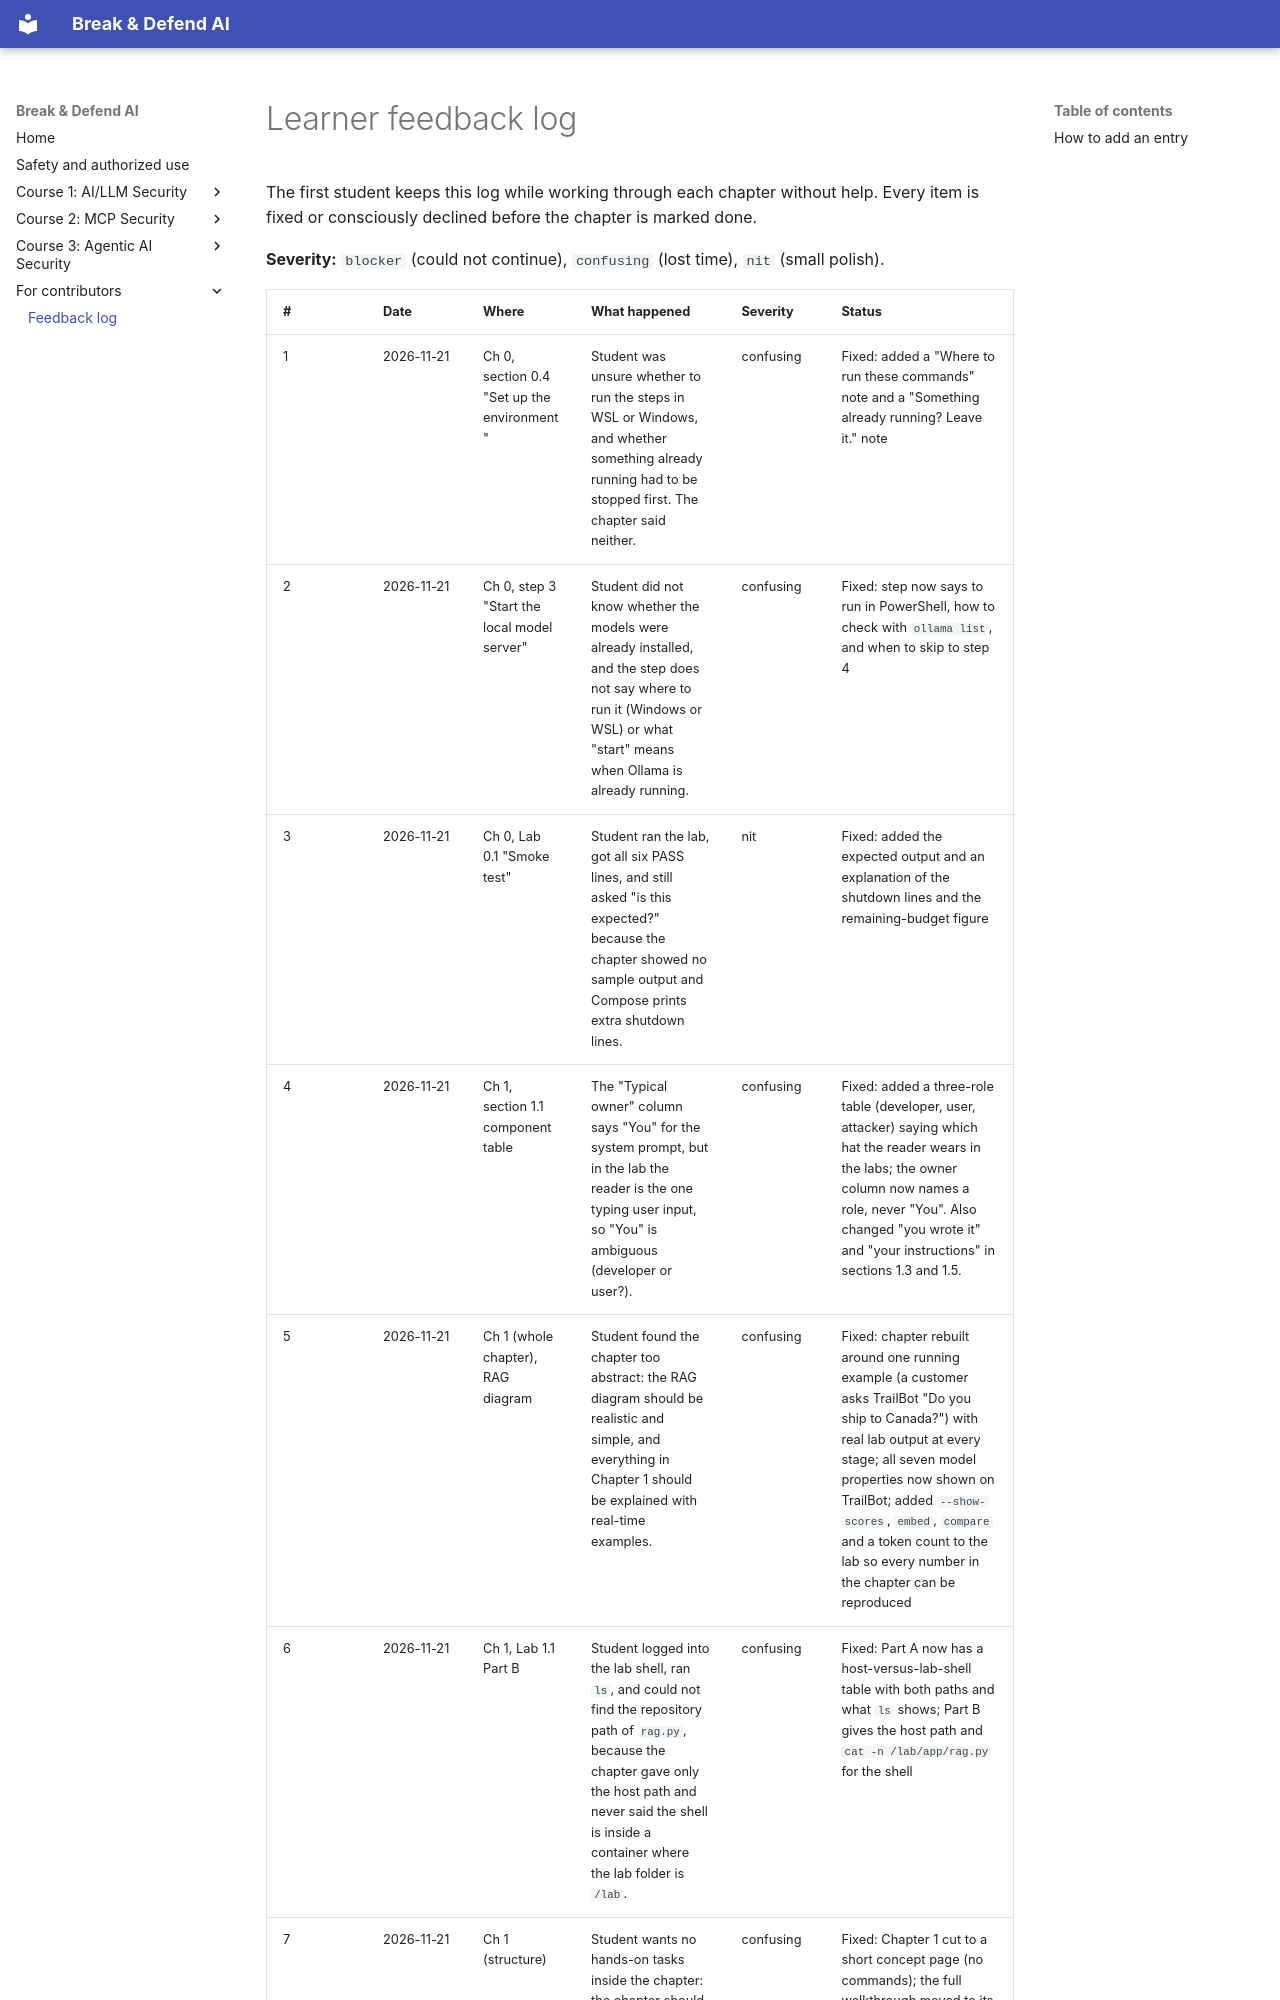

repository: mridulsg/break-and-defend-ai · page: _dev/feedback/index.html · generator: mkdocs

# Learner feedback log

The first student keeps this log while working through each chapter without help. Every item is fixed or consciously declined before the chapter is marked done.

**Severity:** `blocker` (could not continue), `confusing` (lost time), `nit` (small polish).
